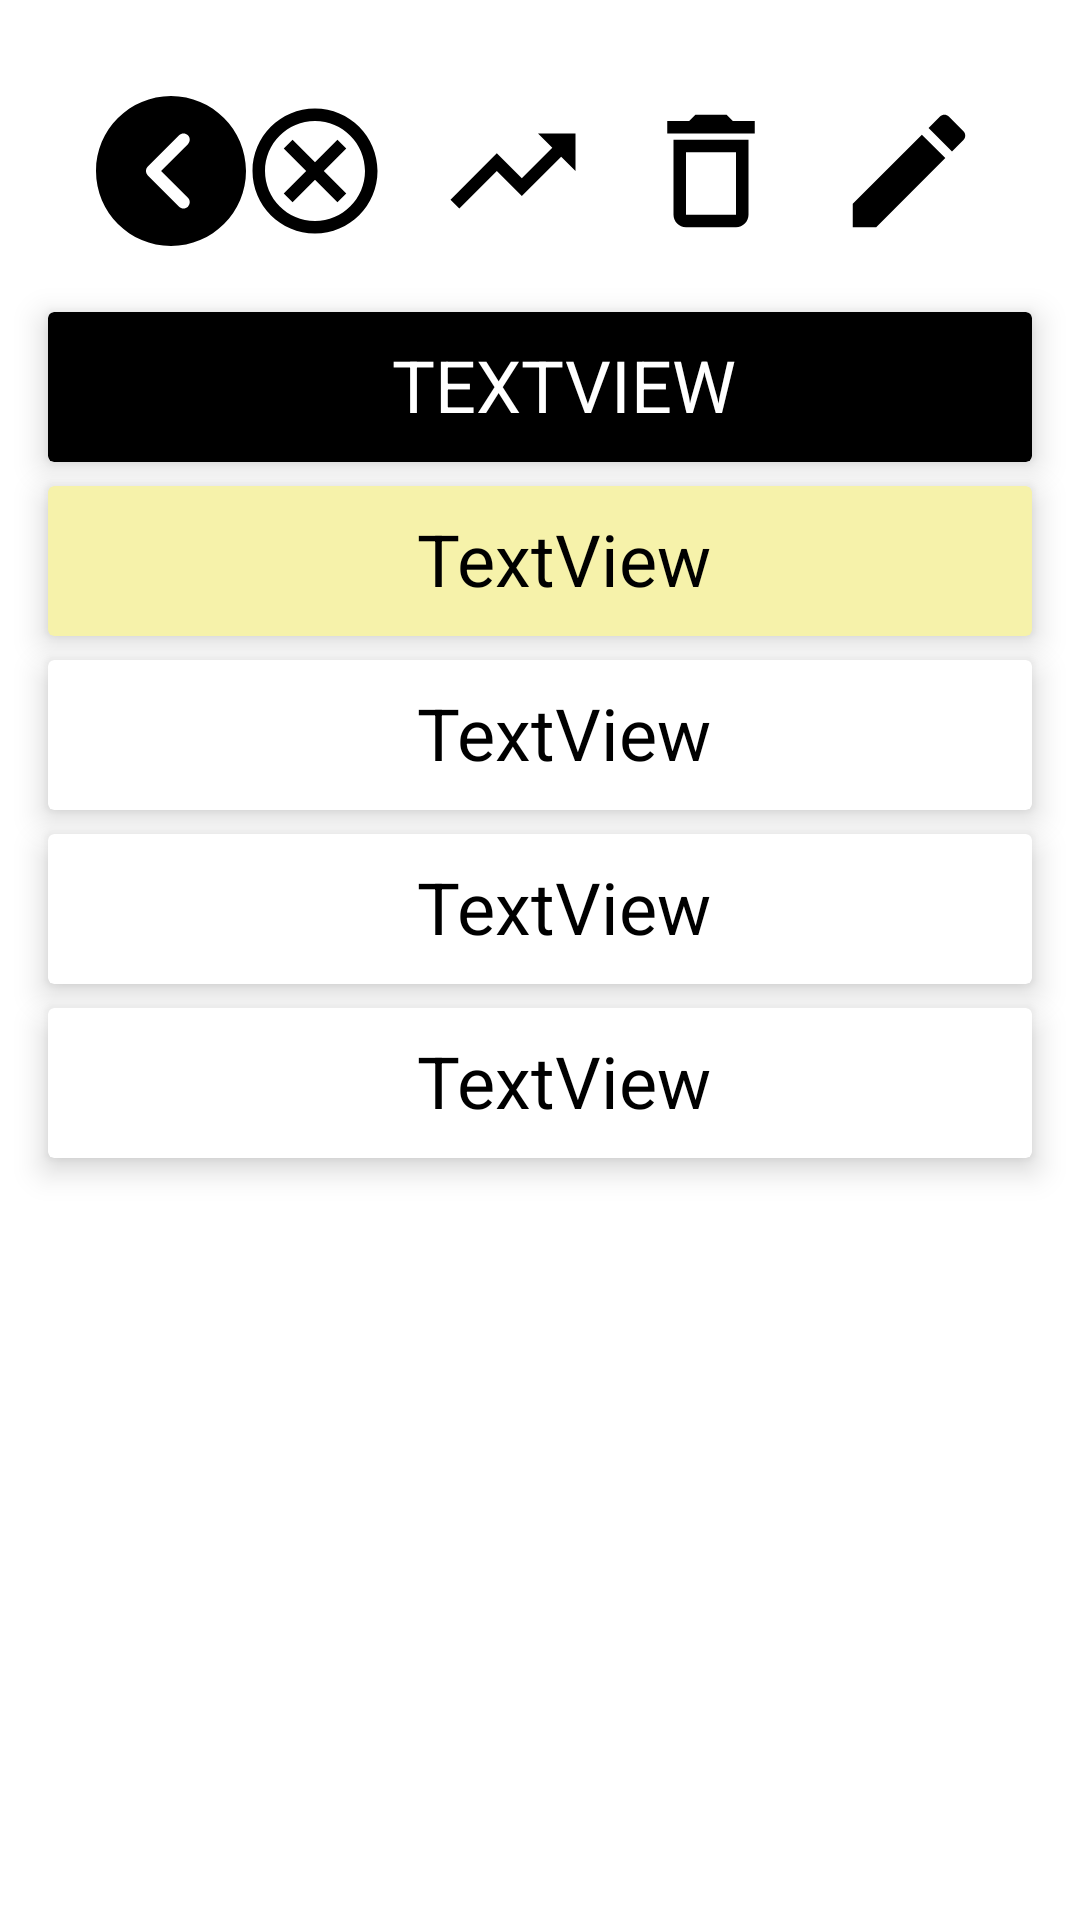

Layout XML and referenced resources for this Android screen:
<!-- AndroidManifest.xml: application theme Theme.Constructmanager -->
<!-- res/layout/activity_construction_prep_view.xml -->
<?xml version="1.0" encoding="utf-8"?>
<androidx.constraintlayout.widget.ConstraintLayout xmlns:android="http://schemas.android.com/apk/res/android"
    xmlns:app="http://schemas.android.com/apk/res-auto"
    xmlns:tools="http://schemas.android.com/tools"
    android:layout_width="match_parent"
    android:layout_height="match_parent"
    tools:context=".activities.views.ConstructionPrepViewActivity">

    <ImageView
        android:id="@+id/construction_prep_view_back_arrow"
        android:layout_width="50dp"
        android:layout_height="50dp"
        android:layout_marginStart="32dp"
        android:layout_marginLeft="32dp"
        android:layout_marginTop="32dp"
        app:layout_constraintStart_toStartOf="parent"
        app:layout_constraintTop_toTopOf="parent"
        app:srcCompat="@drawable/ic_left_arrow"
        tools:ignore="VectorDrawableCompat" />

    <ImageView
        android:id="@+id/construction_prep_view_edit"
        android:layout_width="50dp"
        android:layout_height="50dp"
        android:layout_marginTop="32dp"
        android:layout_marginEnd="32dp"
        android:layout_marginRight="32dp"
        app:tint="@color/colorPrimary"
        app:layout_constraintEnd_toEndOf="parent"
        app:layout_constraintTop_toTopOf="parent"
        app:srcCompat="@drawable/ic_edit_card"
        tools:ignore="VectorDrawableCompat" />

    <ImageView
        android:id="@+id/construction_prep_view_delete"
        android:layout_width="50dp"
        android:layout_height="50dp"
        android:layout_marginTop="32dp"
        android:layout_marginEnd="16dp"
        android:layout_marginRight="16dp"
        app:layout_constraintEnd_toStartOf="@+id/construction_prep_view_edit"
        app:layout_constraintTop_toTopOf="parent"
        app:srcCompat="@drawable/ic_delete_button"
        app:tint="@color/colorPrimary"
        tools:ignore="VectorDrawableCompat" />


    <ImageView
        android:id="@+id/construction_prep_view_new_stage"
        android:layout_width="50dp"
        android:layout_height="50dp"
        android:layout_marginTop="32dp"
        android:layout_marginEnd="16dp"
        android:layout_marginRight="16dp"
        app:layout_constraintEnd_toStartOf="@+id/construction_prep_view_delete"
        app:layout_constraintTop_toTopOf="parent"
        app:srcCompat="@drawable/ic_new_stage_button"
        app:tint="@color/colorPrimary"
        tools:ignore="VectorDrawableCompat" />

    <ImageView
        android:id="@+id/construction_prep_view_cancel"
        android:layout_width="50dp"
        android:layout_height="50dp"
        android:layout_marginTop="32dp"
        android:layout_marginEnd="16dp"
        android:layout_marginRight="16dp"
        app:layout_constraintEnd_toStartOf="@+id/construction_prep_view_new_stage"
        app:layout_constraintTop_toTopOf="parent"
        app:srcCompat="@drawable/ic_cancel_button"
        app:tint="@color/colorPrimary"
        tools:ignore="VectorDrawableCompat" />

    <androidx.cardview.widget.CardView
        android:id="@+id/construction_prep_view_title_card"
        android:layout_width="match_parent"
        android:layout_height="wrap_content"
        android:layout_gravity="center"
        android:layout_marginStart="16dp"
        android:layout_marginLeft="16dp"
        android:layout_marginTop="104dp"
        android:layout_marginEnd="16dp"
        android:layout_marginRight="16dp"
        android:minHeight="50dp"
        android:backgroundTint="@color/colorPrimary"
        android:outlineAmbientShadowColor="@color/colorPrimary"
        app:cardElevation="6dp"
        app:layout_constraintEnd_toEndOf="parent"
        app:layout_constraintStart_toStartOf="parent"
        app:layout_constraintTop_toTopOf="parent" >

        <androidx.constraintlayout.widget.ConstraintLayout
            android:layout_width="match_parent"
            android:layout_height="wrap_content"
            app:layout_constraintHorizontal_bias="1.0">

                    <TextView
                        android:id="@+id/construction_prep_view_title_text"
                        android:layout_width="wrap_content"
                        android:layout_height="wrap_content"
                        android:layout_marginLeft="16dp"
                        android:layout_marginTop="8dp"
                        android:text="TextView"
                        android:textAllCaps="true"
                        android:textColor="@color/colorAccent"
                        android:textSize="24sp"
                        app:layout_constraintEnd_toEndOf="parent"
                        app:layout_constraintStart_toStartOf="parent"
                        app:layout_constraintTop_toTopOf="parent"/>

        </androidx.constraintlayout.widget.ConstraintLayout>

    </androidx.cardview.widget.CardView>

    <androidx.cardview.widget.CardView
        android:id="@+id/construction_prep_view_stage_card"
        android:layout_width="match_parent"
        android:layout_height="wrap_content"
        android:layout_marginStart="16dp"
        android:layout_marginLeft="16dp"
        android:layout_marginTop="8dp"
        android:layout_marginEnd="16dp"
        android:layout_marginRight="16dp"
        android:backgroundTint="@color/lightyellow"
        android:minHeight="50dp"
        app:cardElevation="6dp"
        app:layout_constraintEnd_toEndOf="parent"
        app:layout_constraintStart_toStartOf="parent"
        app:layout_constraintTop_toBottomOf="@+id/construction_prep_view_title_card" >

        <androidx.constraintlayout.widget.ConstraintLayout
            android:layout_width="match_parent"
            android:layout_height="wrap_content"
            app:layout_constraintHorizontal_bias="1.0">

            <TextView
                android:id="@+id/construction_prep_view_stage_text"
                android:layout_width="wrap_content"
                android:layout_height="wrap_content"
                android:layout_marginLeft="16dp"
                android:layout_marginTop="8dp"
                android:text="TextView"
                android:textColor="@color/colorPrimary"
                android:textSize="24sp"
                app:layout_constraintEnd_toEndOf="parent"
                app:layout_constraintStart_toStartOf="parent"
                app:layout_constraintTop_toTopOf="parent"/>

        </androidx.constraintlayout.widget.ConstraintLayout>

    </androidx.cardview.widget.CardView>


    <androidx.cardview.widget.CardView
        android:layout_width="match_parent"
        android:layout_height="wrap_content"
        android:id="@+id/construction_prep_address_card"
        android:layout_marginStart="16dp"
        android:layout_marginLeft="16dp"
        android:layout_marginTop="8dp"
        android:layout_marginEnd="16dp"
        android:layout_marginRight="16dp"
        android:minHeight="50dp"
        app:cardElevation="6dp"
        app:layout_constraintTop_toBottomOf="@+id/construction_prep_view_stage_card"
        >

        <androidx.constraintlayout.widget.ConstraintLayout
            android:layout_width="match_parent"
            android:layout_height="wrap_content"
            app:layout_constraintHorizontal_bias="1.0">

            <TextView
                android:id="@+id/construction_prep_view_address_text"
                android:layout_width="wrap_content"
                android:layout_height="wrap_content"
                android:layout_marginLeft="16dp"
                android:layout_marginTop="8dp"
                android:text="TextView"
                android:textColor="@color/colorPrimary"
                android:textSize="24sp"
                app:layout_constraintEnd_toEndOf="parent"
                app:layout_constraintStart_toStartOf="parent"
                app:layout_constraintTop_toTopOf="parent"/>

        </androidx.constraintlayout.widget.ConstraintLayout>

    </androidx.cardview.widget.CardView>

    <androidx.cardview.widget.CardView
        android:layout_width="match_parent"
        android:layout_height="wrap_content"
        android:id="@+id/construction_prep_type_card"
        android:layout_marginStart="16dp"
        android:layout_marginLeft="16dp"
        android:layout_marginTop="8dp"
        android:layout_marginEnd="16dp"
        android:layout_marginRight="16dp"
        android:minHeight="50dp"
        app:cardElevation="6dp"
        app:layout_constraintTop_toBottomOf="@+id/construction_prep_address_card"
        >

        <androidx.constraintlayout.widget.ConstraintLayout
            android:layout_width="match_parent"
            android:layout_height="wrap_content"
            app:layout_constraintHorizontal_bias="1.0">

            <TextView
                android:id="@+id/construction_prep_view_type_text"
                android:layout_width="wrap_content"
                android:layout_height="wrap_content"
                android:layout_marginLeft="16dp"
                android:layout_marginTop="8dp"
                android:text="TextView"
                android:textColor="@color/colorPrimary"
                android:textSize="24sp"
                app:layout_constraintEnd_toEndOf="parent"
                app:layout_constraintStart_toStartOf="parent"
                app:layout_constraintTop_toTopOf="parent"/>

        </androidx.constraintlayout.widget.ConstraintLayout>

    </androidx.cardview.widget.CardView>

    <androidx.cardview.widget.CardView
        android:layout_width="match_parent"
        android:layout_height="wrap_content"
        android:id="@+id/construction_prep_responsibles_card"
        android:layout_marginStart="16dp"
        android:layout_marginLeft="16dp"
        android:layout_marginTop="8dp"
        android:layout_marginEnd="16dp"
        android:layout_marginRight="16dp"
        android:minHeight="50dp"
        app:cardElevation="6dp"
        app:layout_constraintTop_toBottomOf="@+id/construction_prep_type_card"
        >

        <androidx.constraintlayout.widget.ConstraintLayout
            android:layout_width="match_parent"
            android:layout_height="wrap_content"
            app:layout_constraintHorizontal_bias="1.0">

            <TextView
                android:id="@+id/construction_prep_view_responsibles_text"
                android:layout_width="wrap_content"
                android:layout_height="wrap_content"
                android:layout_marginLeft="16dp"
                android:layout_marginTop="8dp"
                android:text="TextView"
                android:textColor="@color/colorPrimary"
                android:textSize="24sp"
                app:layout_constraintEnd_toEndOf="parent"
                app:layout_constraintStart_toStartOf="parent"
                app:layout_constraintTop_toTopOf="parent"/>

        </androidx.constraintlayout.widget.ConstraintLayout>
    </androidx.cardview.widget.CardView>


</androidx.constraintlayout.widget.ConstraintLayout>
<!-- resources referenced by this layout -->
<resources>
  <color name="colorAccent">#FFFFFF</color>
  <color name="colorPrimary">#000</color>
  <color name="lightyellow">#F6F2AA</color>
  <!-- drawable ic_cancel_button (drawable) -->
  <vector android:height="50dp" android:tint="?attr/colorControlNormal"
      android:viewportHeight="24" android:viewportWidth="24"
      android:width="50dp" xmlns:android="http://schemas.android.com/apk/res/android">
      <path android:fillColor="@color/colorPrimary" android:pathData="M12,2C6.47,2 2,6.47 2,12s4.47,10 10,10 10,-4.47 10,-10S17.53,2 12,2zM12,20c-4.41,0 -8,-3.59 -8,-8s3.59,-8 8,-8 8,3.59 8,8 -3.59,8 -8,8zM15.59,7L12,10.59 8.41,7 7,8.41 10.59,12 7,15.59 8.41,17 12,13.41 15.59,17 17,15.59 13.41,12 17,8.41z"/>
  </vector>
  <!-- drawable ic_delete_button (drawable) -->
  <vector android:height="50dp" android:tint="?attr/colorControlNormal"
      android:viewportHeight="24" android:viewportWidth="24"
      android:width="50dp" xmlns:android="http://schemas.android.com/apk/res/android">
      <path android:fillColor="@color/colorPrimary" android:pathData="M6,19c0,1.1 0.9,2 2,2h8c1.1,0 2,-0.9 2,-2L18,7L6,7v12zM8,9h8v10L8,19L8,9zM15.5,4l-1,-1h-5l-1,1L5,4v2h14L19,4z"/>
  </vector>
  <!-- drawable ic_edit_card (drawable) -->
  <vector android:height="40dp" android:tint="?attr/colorControlNormal"
      android:viewportHeight="24" android:viewportWidth="24"
      android:width="40dp" xmlns:android="http://schemas.android.com/apk/res/android">
      <path android:fillColor="@android:color/black" android:pathData="M3,17.25V21h3.75L17.81,9.94l-3.75,-3.75L3,17.25zM20.71,7.04c0.39,-0.39 0.39,-1.02 0,-1.41l-2.34,-2.34c-0.39,-0.39 -1.02,-0.39 -1.41,0l-1.83,1.83 3.75,3.75 1.83,-1.83z"/>
  </vector>
  <!-- drawable ic_left_arrow (drawable) -->
  <vector xmlns:android="http://schemas.android.com/apk/res/android"
      android:width="512dp"
      android:height="512dp"
      android:viewportWidth="512"
      android:viewportHeight="512">
      <path
          android:fillColor="@color/colorPrimary"
          android:pathData="M256,0C114.837,0 0,114.837 0,256s114.837,256 256,256s256,-114.837 256,-256S397.163,0 256,0zM313.749,347.584c8.341,8.341 8.341,21.824 0,30.165c-4.16,4.16 -9.621,6.251 -15.083,6.251c-5.461,0 -10.923,-2.091 -15.083,-6.251L176.917,271.083c-8.341,-8.341 -8.341,-21.824 0,-30.165l106.667,-106.667c8.341,-8.341 21.824,-8.341 30.165,0s8.341,21.824 0,30.165L222.165,256L313.749,347.584z"/>
  </vector>
  <!-- drawable ic_new_stage_button (drawable) -->
  <vector android:height="50dp" android:tint="?attr/colorControlNormal"
      android:viewportHeight="24" android:viewportWidth="24"
      android:width="50dp" xmlns:android="http://schemas.android.com/apk/res/android">
      <path android:fillColor="@color/colorPrimary" android:pathData="M16,6l2.29,2.29 -4.88,4.88 -4,-4L2,16.59 3.41,18l6,-6 4,4 6.3,-6.29L22,12V6h-6z"/>
  </vector>
  <style name="Theme.Constructmanager" parent="Theme.MaterialComponents.DayNight.DarkActionBar">
          
          <item name="colorPrimary">@color/colorPrimary</item>
          <item name="colorPrimaryVariant">@color/grey</item>
          <item name="colorOnPrimary">@color/colorAccent</item>
          
          <item name="colorSecondary">@color/colorAccent</item>
          <item name="colorSecondaryVariant">@color/grey</item>
          <item name="colorOnSecondary">@color/colorPrimary</item>
          
          <item name="android:statusBarColor" tools:targetApi="l">?attr/colorPrimaryVariant</item>
          
      </style>
  <color name="grey">#808080</color>
</resources>
